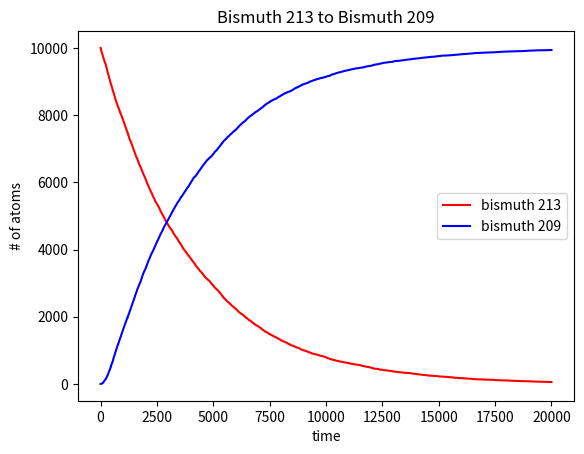
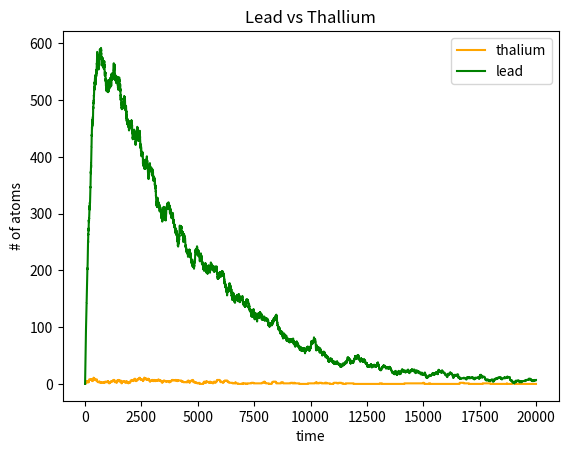
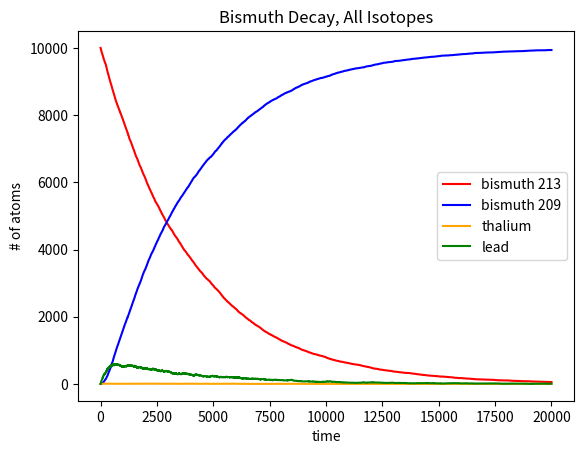

Generate these figures, in order, with matplotlib:
# radioactive decay example
# author: allee updated by sdm

import numpy as np                # import packages
import matplotlib.pyplot as plt
from random import random

# constants
TAU_BI213 = 46.0*60               # half life bismuth213 in s
TAU_TL = 2.2*60                   # half life thallium in s
TAU_PB = 3.3*60                   # half life lead in s
P_BI2PB = 0.9791                  # probability that Bi decays to Pb vs Tl

h = 1.0                           # size of time step in s
tmax = 20001                      # total time to simulate, in s

p_bi213 = 1.0-2.0**(-h/TAU_BI213) # probability of bismuth decay in one step
p_tl = 1.0-2.0**(-h/TAU_TL)       # probability of thallium decay in one step
p_pb = 1.0-2.0**(-h/TAU_PB)       # probability of lead decay in one step

n_bi213 = 10000                   # number of initial bismuth213 atoms
n_tl = 0                          # number of initial thallium atoms
n_pb = 0                          # number of initial lead atoms
n_bi209 = 0                       # number of initial bismuth209 atoms

t_points = np.arange(0.0,tmax,h)  # array of times 

bi213_points = np.zeros_like(t_points)   # create arrays to hold the data
tl_points    = np.zeros_like(t_points)
pb_points    = np.zeros_like(t_points)
bi209_points = np.zeros_like(t_points)

for t in range(tmax):             # for each time step...
    bi213_points[t] = n_bi213     # insert the current value into its array
    tl_points[t]    = n_tl
    pb_points[t]    = n_pb
    bi209_points[t] = n_bi209
    
    # calculate the number of Pb that decay - last to decay so need to do first!
    decay = 0                     # count of decayed atoms
    for i in range(n_pb):         # for each of the atoms...
        if random()<p_pb:         # if it has decayed
            decay += 1            # increment the counter

    n_pb -= decay                 # remove the decayed atoms from lead
    n_bi209 += decay              # and add to stable bismuth
    
    # calculate the number of Tl that decay
    decay = 0                     # count of decayed atoms
    for i in range(n_tl):         # for each of the atoms...
        if random()<p_tl:         # if it has decayed
            decay += 1            # increment the counter

    n_tl -= decay                 # remove the decayed from thalium
    n_pb += decay                 # and add to lead
    
    # calculate the number of Bi213 that decay
    decay_a = 0                   # count of decayed atoms
    decay_b = 0                   # count of decayed atoms
    for i in range(n_bi213):      # for each of the atoms...
        if random()<p_bi213:      # if it has decayed
            if random()<P_BI2PB:  # decaying to lead or thalium?
                decay_a += 1      # imcrement count of those to lead
            else:
                decay_b += 1      # imcrement count of those to thalium

    n_bi213 -= decay_a + decay_b  # remove the decayed from unstable bismuth
    n_pb += decay_a               # and add some to lead
    n_tl += decay_b               # and the rest to thalium
    
# plot just the bismuth
plt.plot(t_points,bi213_points,'red',label="bismuth 213")
plt.plot(t_points,bi209_points,'blue',label="bismuth 209")
plt.legend()
plt.xlabel('time')
plt.ylabel('# of atoms')
plt.title('Bismuth 213 to Bismuth 209')
plt.show()

# now thalium and lead
plt.plot(t_points,tl_points,'orange',label="thalium")
plt.plot(t_points,pb_points,'green',label="lead")
plt.legend()
plt.xlabel('time')
plt.ylabel('# of atoms')
plt.title('Lead vs Thallium')
plt.show()

# now all 4 to show scale
plt.plot(t_points,bi213_points,'red',label="bismuth 213")
plt.plot(t_points,bi209_points,'blue',label="bismuth 209")
plt.plot(t_points,tl_points,'orange',label="thalium")
plt.plot(t_points,pb_points,'green',label="lead")
plt.legend()
plt.xlabel('time')
plt.ylabel('# of atoms')
plt.title('Bismuth Decay, All Isotopes')
plt.show()
